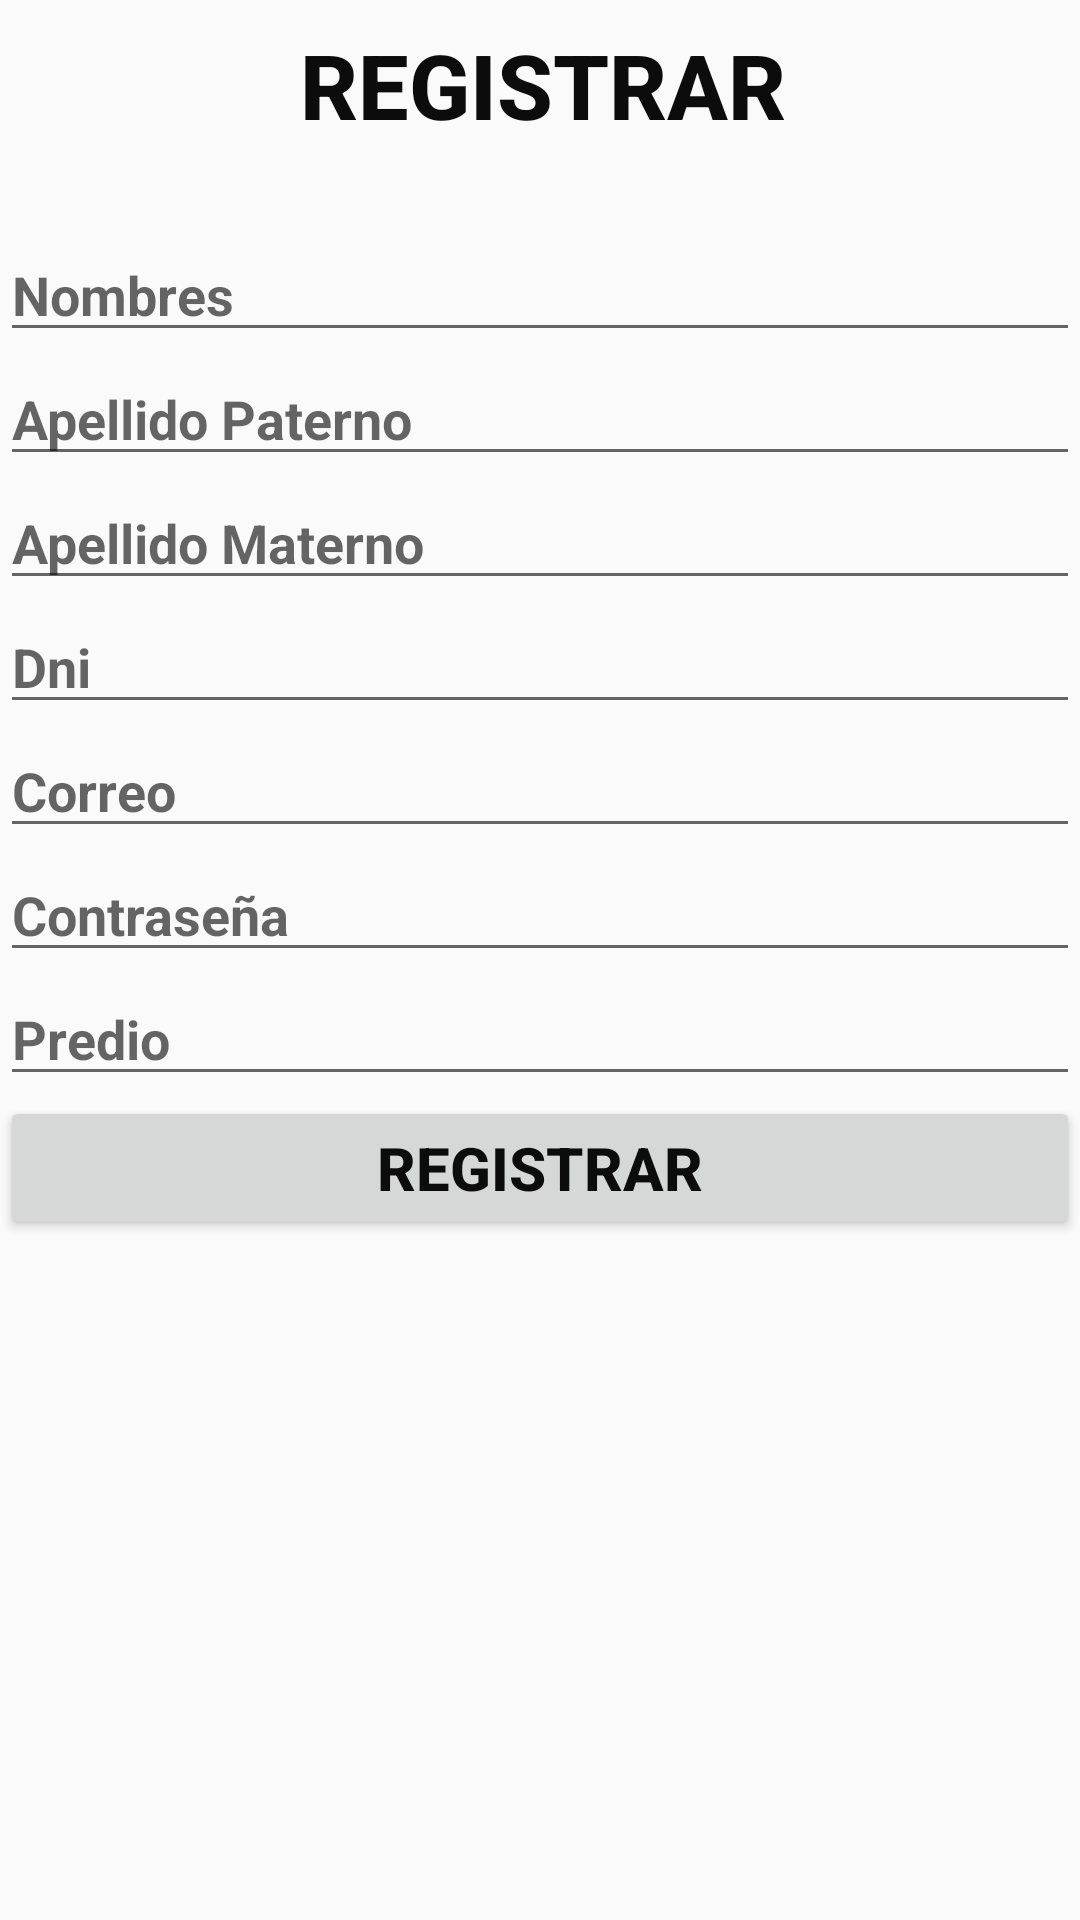

This screen was rendered from an Android layout file. Write that file and the resources it references.
<!-- AndroidManifest.xml: application theme AppTheme -->
<!-- res/layout/activity_registrar.xml -->
<?xml version="1.0" encoding="utf-8"?>
<LinearLayout xmlns:android="http://schemas.android.com/apk/res/android"
    xmlns:app="http://schemas.android.com/apk/res-auto"
    xmlns:tools="http://schemas.android.com/tools"
    android:layout_width="match_parent"
    android:layout_height="match_parent"

    tools:context=".Inicio.Registrar">
    <ScrollView
        android:layout_width="match_parent"
        android:layout_height="wrap_content">
        <LinearLayout
            android:layout_width="match_parent"
            android:layout_height="539dp"
            android:orientation="vertical">

            <LinearLayout
                android:layout_width="match_parent"
                android:layout_height="46dp"
                android:gravity="center">

                <android.support.constraint.ConstraintLayout
                    android:layout_width="match_parent"
                    android:layout_height="match_parent"
                    android:layout_weight="1">

                    <ImageView
                        android:id="@+id/imageView9"
                        android:layout_width="67dp"
                        android:layout_height="44dp"
                        android:layout_marginTop="8dp"
                        android:layout_marginBottom="8dp"
                        android:layout_weight="1"
                        app:layout_constraintBottom_toBottomOf="parent"
                        app:layout_constraintTop_toTopOf="parent"
                        app:layout_constraintVertical_bias="0.0"
                        app:srcCompat="@drawable/ic_arrow_back_black_24dp"
                        tools:layout_editor_absoluteX="1dp" />

                    <TextView
                        android:id="@+id/lblTitulo"
                        android:layout_width="315dp"
                        android:layout_height="wrap_content"
                        android:layout_marginTop="8dp"
                        android:layout_marginBottom="8dp"
                        android:text="      REGISTRAR"
                        android:textAppearance="@style/TextAppearance.AppCompat.Title"
                        android:textColor="@color/colorPrimary"
                        android:textSize="30sp"
                        android:textStyle="bold"
                        app:layout_constraintBottom_toBottomOf="parent"
                        app:layout_constraintEnd_toEndOf="parent"
                        app:layout_constraintStart_toEndOf="@+id/imageView9"
                        app:layout_constraintTop_toTopOf="parent"
                        app:layout_constraintVertical_bias="0.0" />
                </android.support.constraint.ConstraintLayout>

            </LinearLayout>

            <EditText
                android:id="@+id/txtnombresUsuario"
                android:layout_width="match_parent"
                android:layout_height="wrap_content"
                android:layout_below="@+id/textView3"
                android:layout_alignParentStart="true"
                android:layout_alignParentLeft="true"
                android:layout_alignParentEnd="true"
                android:layout_alignParentRight="true"
                android:layout_marginTop="30dp"
                android:ems="10"
                android:hint="Nombres"
                android:inputType="textPersonName"

                android:textStyle="bold" />

            <EditText
                android:id="@+id/txtapellidoPaterno"
                android:layout_width="match_parent"
                android:layout_height="wrap_content"
                android:layout_below="@+id/txtpassword"
                android:layout_alignParentStart="true"
                android:layout_alignParentLeft="true"
                android:layout_alignParentEnd="true"
                android:layout_alignParentRight="true"
                android:accessibilityTraversalAfter="@+id/txtcorreo2"
                android:ems="10"
                android:hint="Apellido Paterno"
                android:inputType="textEmailAddress"
                android:maxLength="50"

                android:textStyle="bold" />

            <EditText
                android:id="@+id/txtapellidoMaterno"
                android:layout_width="match_parent"
                android:layout_height="wrap_content"
                android:layout_below="@+id/txtpassword"
                android:layout_alignParentStart="true"
                android:layout_alignParentLeft="true"
                android:layout_alignParentEnd="true"
                android:layout_alignParentRight="true"
                android:accessibilityTraversalAfter="@+id/txtcorreo2"
                android:ems="10"
                android:hint="Apellido Materno"
                android:inputType="textEmailAddress"
                android:maxLength="50"

                android:textStyle="bold" />

            <EditText
                android:id="@+id/txtdniUsuario"
                android:layout_width="match_parent"
                android:layout_height="wrap_content"
                android:layout_below="@+id/txtnombre"
                android:layout_alignParentStart="true"
                android:layout_alignParentLeft="true"
                android:layout_alignParentEnd="true"
                android:layout_alignParentRight="true"

                android:ems="10"
                android:hint="Dni"
                android:inputType="phone"
                android:maxLength="9"

                android:textStyle="bold" />

            <EditText
                android:id="@+id/txtcorreoUsuario"
                android:layout_width="match_parent"
                android:layout_height="wrap_content"
                android:layout_below="@+id/textView3"
                android:layout_alignParentStart="true"
                android:layout_alignParentLeft="true"
                android:layout_alignParentEnd="true"
                android:layout_alignParentRight="true"

                android:ems="10"
                android:hint="Correo"
                android:inputType="textPersonName"
                android:maxLength="50"

                android:textStyle="bold" />

            <EditText
                android:id="@+id/txtpassUsuario"
                android:layout_width="match_parent"
                android:layout_height="wrap_content"
                android:layout_alignParentEnd="true"
                android:layout_alignParentLeft="true"
                android:layout_alignParentRight="true"
                android:layout_alignParentStart="true"
                android:layout_centerVertical="true"
                android:accessibilityLiveRegion="@android:integer/status_bar_notification_info_maxnum"
                android:duplicateParentState="true"
                android:ems="10"
                android:hint="Contraseña"
                android:inputType="numberPassword"
                android:maxLength="4"
                android:textStyle="bold" />

            <EditText
                android:id="@+id/txtPredioUsuario"
                android:layout_width="match_parent"
                android:layout_height="wrap_content"
                android:layout_below="@+id/txtpassword"
                android:layout_alignParentStart="true"
                android:layout_alignParentLeft="true"
                android:layout_alignParentEnd="true"
                android:layout_alignParentRight="true"
                android:accessibilityTraversalAfter="@+id/txtcorreo2"
                android:ems="10"
                android:hint="Predio"
                android:inputType="textEmailAddress"
                android:maxLength="50"
                android:textStyle="bold" />

            <Button
                android:id="@+id/btnRegistrar3"
                android:layout_width="match_parent"
                android:layout_height="wrap_content"
                android:layout_alignEnd="@+id/checkBox"
                android:layout_alignParentBottom="true"
                android:layout_alignRight="@+id/checkBox"
                android:layout_marginBottom="17dp"
                android:text="REGISTRAR"
                android:textColor="@color/colorPrimary"
                android:textSize="20sp"
                android:textStyle="bold" />

        </LinearLayout>
    </ScrollView>
</LinearLayout>
<!-- resources referenced by this layout -->
<resources>
  <color name="colorPrimary">#0c0c0d</color>
  <style name="AppTheme" parent="Theme.AppCompat.Light.DarkActionBar">
          
          <item name="windowActionBar">false</item>
          <item name="windowNoTitle">true</item>
          <item name="colorPrimary">@color/colorGreen</item>
          <item name="colorPrimaryDark">@color/colorPrimaryDark</item>
          <item name="colorAccent">@color/colorAccent</item>
  
      </style>
  <color name="colorGreen">#607546</color>
  <color name="colorPrimaryDark">#303F9F</color>
  <color name="colorAccent">#641516</color>
</resources>
